Run: headless pygame with SDL's dummy video driver; simulated clock (each Clock.tick advances the game by its frame time, no real sleeping); random seed 0; keys injected as events and as key.get_pressed() state; no mouse input.
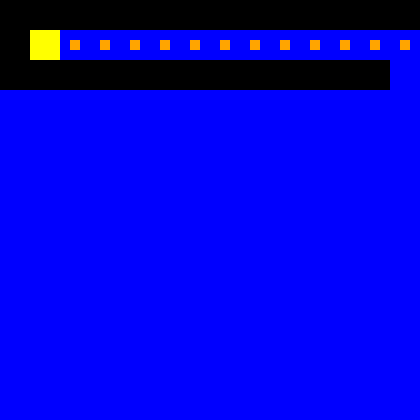
Frame 1 of 4 · flips 1–60 · no input
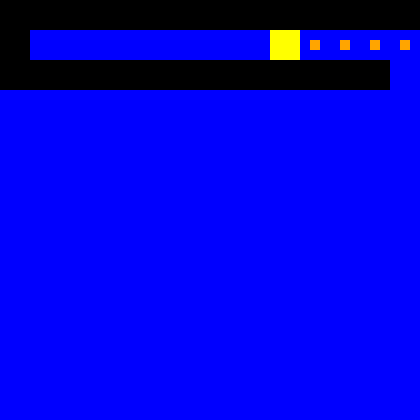
Frame 2 of 4 · flips 61–180 · tapped SPACE, RETURN · held RIGHT (→), D
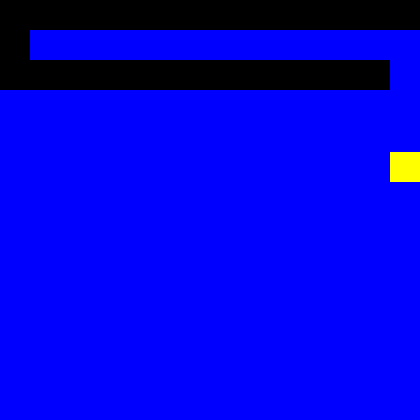
Frame 3 of 4 · flips 181–300 · held DOWN (↓), S
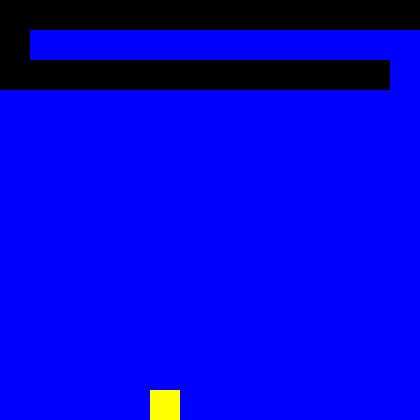
Frame 4 of 4 · flips 301–420 · held LEFT (←), A, UP (↑), W

The pygame program that drew these frames:

import pygame

# Initialise Pygame modules
pygame.init()

# RGB colour constants
RED     = (255,   0,   0)
ORANGE  = (255, 165,   0)
YELLOW  = (255, 255,   0)
GREEN   = (  0, 255,   0)
BLUE    = (  0,   0, 255)
BLACK   = (  0,   0,   0)
WHITE   = (255, 255, 255)
BACKGROUND_COLOR = BLUE

# Game constants (pixels)
DIMENSIONS = (420, 420)                                                 # Dimensions of the game window
SIZE = 30                                                               # Grid side length
PACMAN_SIZE = (SIZE, SIZE)                                              # Dimensions of Pacman / Ghost
PELLET_SIZE = (10,10)                                                   # Dimensions of a pellet

class Game():
    def __init__(self):
        
        self.screen = pygame.display.set_mode(DIMENSIONS)               # Create the window
        self.screen.fill(BACKGROUND_COLOR)                              # Set the color
        pygame.display.set_caption("Pacman")                            # Set the title
    
    def __event_handler(self):
        for event in pygame.event.get():
            if event.type == pygame.QUIT:                               # Exit button pressed
                pygame.quit()                                           # Close the game
                exit()

    def __update(self):
        self.screen.fill(BACKGROUND_COLOR)                              # Reset screen
        Placeable.all_group.draw(self.screen)                           # Draw objects on screen
        pygame.display.update()                                         # Update screen

    def main(self):
        self.__event_handler()
        self.__update()


class Placeable(pygame.sprite.Sprite):

    all_group = pygame.sprite.Group()                           # A container for sprites
    
    def __init__(self, x, y, size: tuple, color: tuple):
        
        # Make the sprite.
        pygame.sprite.Sprite.__init__(self)                     # Create a new sprite object
        self.image = pygame.Surface(size)                       # Create the sprite image
        self.image.fill(color)                                  # Set the sprite's colour

        self.rect = self.image.get_rect()                       # Create a rect with the bounds of the sprite
        self.rect.x = x                                         # Move the sprite to the initial x point
        self.rect.y = y                                         # Move the sprite to the initial y point

        self._add_to_groups()                                   # Add to the sprite container
    
    def _add_to_groups(self):
        Placeable.all_group.add(self)


class Wall(Placeable):

    wall_group = pygame.sprite.Group()

    def __init__(self, x, y, size: tuple, color: tuple):
        super().__init__(x, y, size, color)                     # Create a placeable object

    def _add_to_groups(self):
        super()._add_to_groups()                                # Add to the collective sprite container
        Wall.wall_group.add(self)                               # Add to the wall sprite container


class Pellet(Placeable):
    
    pellet_group = pygame.sprite.Group()

    def __init__(self, x, y, size: tuple, color: tuple):
        super().__init__(x, y, size, color)                     # Create a placeable object
    
    def _add_to_groups(self):
        super()._add_to_groups()                                # Add to the collective sprite container
        Pellet.pellet_group.add(self)                           # Add to the wall sprite container

class Playable(Placeable):

    def __init__(self, x, y, size: tuple, color: tuple, speed: int):
        super().__init__(x, y, size, color)                     # Create a placeable object
        
        # Create private instance attributes
        self.__width = size[0]
        self.__height = size[1]
        self.__dx = 0
        self.__dy = 0
        self.__speed = speed
    
    def __move(self):
        keys = pygame.key.get_pressed()                         # Get array of key-states
        
        if keys[pygame.K_LEFT]:                                 # Left arrow press
            self.__dx = -self.__speed

        elif keys[pygame.K_RIGHT]:                              # Right arrow press
            self.__dx = self.__speed

        elif keys[pygame.K_UP]:                                 # Up arrow press
            self.__dy = -self.__speed

        elif keys[pygame.K_DOWN]:                               # Down arrow press
            self.__dy = self.__speed

        # Update coordinates
        self.rect.x += self.__dx
        self.rect.y += self.__dy

    def __wall_collision_checker(self):
        # Get an array of wall objects that have collided with the sprite.
        collided_walls = pygame.sprite.spritecollide(self, Wall.wall_group, False)

        if collided_walls:
            # This is the amount of pixels that the sprite could go into the wall in one frame
            tolerance = self.__speed

            for wall in collided_walls:

                top_diff = self.rect.top - wall.rect.bottom
                bottom_diff = self.rect.bottom - wall.rect.top
                left_diff = self.rect.left - wall.rect.right
                right_diff = self.rect.right - wall.rect.left

                if abs(top_diff) == tolerance:                  # Moved upwards into the wall
                    self.__dy = 0
                    self.rect.y -= top_diff

                if abs(bottom_diff) == tolerance:               # Moved downwards into the wall
                    self.__dy = 0
                    self.rect.y -= bottom_diff


                if abs(left_diff) == tolerance:                 # Moved leftwards into the wall
                    self.__dx = 0
                    self.rect.x -= left_diff

                if abs(right_diff) == tolerance:                # Moved rightwards into the wall
                    self.__dx = 0
                    self.rect.x -= right_diff
    
    def __boundary_checker(self):
        # Find the size of the window
        x_min = 0
        x_max = DIMENSIONS[0] - self.__width
        y_min = 0
        y_max = DIMENSIONS[1] - self.__height

        if self.rect.x < x_min:                                         # Too far left
            self.rect.x = x_min
        
        elif self.rect.x > x_max:                                       # Too far right
            self.rect.x = x_max

        if self.rect.y < y_min:                                         # Too far up
            self.rect.y = y_min
        
        elif self.rect.y > y_max:                                       # Too far down
            self.rect.y = y_max

    def main(self):
        self.__move()
        self.__boundary_checker()
        self.__wall_collision_checker()


class Pacman(Playable):

    pacman_group = pygame.sprite.Group()

    def __init__(self, x, y, size: tuple, color: tuple, speed: int):
        super().__init__(x, y, size, color, speed)              # Create a playable object
        self.score = 0                                          # Set the default score

    def _add_to_groups(self):
        super()._add_to_groups()                                # Add to the collective container
        Pacman.pacman_group.add(self)                           # Add to the pacman container
    
    def __pellet_checker(self):
        # Get an array of pellet objects that have collided with the sprite and then remove them from pellet_group.
        collided_pellets = pygame.sprite.spritecollide(self, Pellet.pellet_group, True)

        # Increase the score by one per pellet
        if collided_pellets:
            for pellet in collided_pellets:
                self.score += 1                                        
                Placeable.all_group.remove(pellet)
                print(f'score = {self.score}')
    
    def main(self):
        super().main()
        self.__pellet_checker()


class Ghost(Playable):
    ghost_group = pygame.sprite.Group()

    def __init__(self, x, y, size: tuple, color: tuple, speed: int):
        super().__init__(x, y, size, color, speed)
    
    def _add_to_groups(self):
        super()._add_to_groups()
        Ghost.ghost_group.add(self)

    def main(self):
        super().main()


game = Game()
pacman = Pacman(30, 30, PACMAN_SIZE, YELLOW, 2)

# Place wall objects on the screen
Wall(0, 0, (420, 30), BLACK)
Wall(0, 0, (30, 70), BLACK)
Wall(0, 60, (390, 30), BLACK)

# Place pellet objects in a line. One per grid.
[Pellet(i, 40, PELLET_SIZE, ORANGE) for i in range(40, 420, SIZE)]

clock = pygame.time.Clock()                                     # Create a Clock object
FPS = 60                                                        # The framerate constant

# Game loop
while True:
    clock.tick(FPS)                                             # Set the max FPS to 60
    pacman.main()                                               # Update Pacman
    game.main()                                                 # Update the screen
